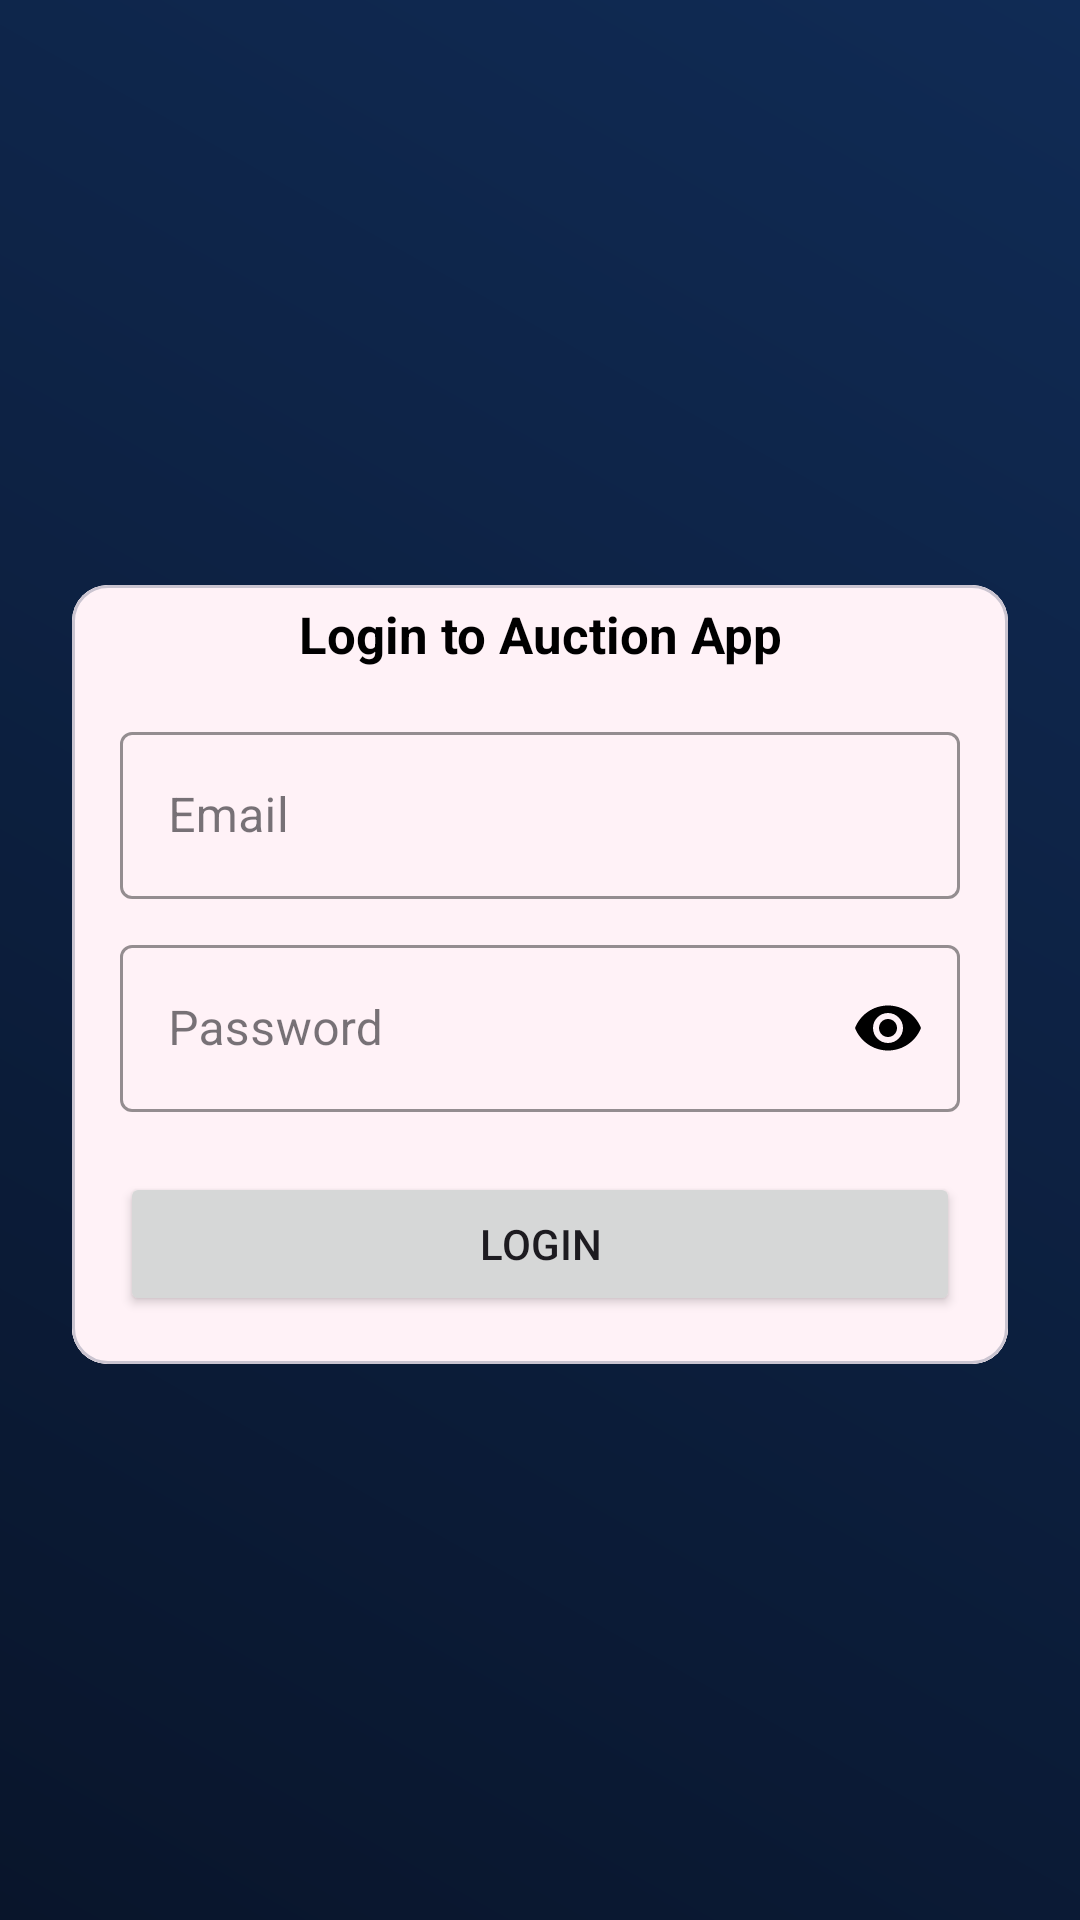

Produce the Android XML layout that renders to this screen, including the resource entries it uses.
<!-- AndroidManifest.xml: application theme Theme.JPL2 -->
<!-- res/layout/activity_login.xml -->
<LinearLayout xmlns:android="http://schemas.android.com/apk/res/android"
    android:layout_width="match_parent"
    android:layout_height="match_parent"
    xmlns:app="http://schemas.android.com/apk/res-auto"
    android:background="@drawable/home_bg"
    android:orientation="vertical"
    android:padding="24dp"
    android:gravity="center">

    <com.google.android.material.card.MaterialCardView
        android:layout_width="match_parent"
        android:layout_height="wrap_content"
        android:padding="24dp"
        android:layout_marginTop="10dp">
        <LinearLayout
            android:layout_width="match_parent"
            android:layout_height="wrap_content"
            android:background="#FFF2F7"
            android:orientation="vertical">
            <TextView
                android:id="@+id/login"
                android:layout_width="wrap_content"
                android:layout_height="wrap_content"
                android:textAlignment="center"
                android:layout_marginTop="5dp"
                android:layout_gravity="center"
                android:textStyle="bold"
                android:textSize="17sp"
                android:textColor="@color/black"
                android:text="Login to Auction App"/>
            <LinearLayout
                android:layout_width="match_parent"
                android:layout_height="wrap_content"
                android:orientation="vertical"
                android:background="#FFF2F7"
                android:padding="16dp">

                <com.google.android.material.textfield.TextInputLayout
                    android:layout_width="match_parent"
                    android:layout_height="wrap_content"
                    android:hint="Email"
                    app:hintTextColor="@color/black"
                    app:boxStrokeColor="@color/black"
                    style="@style/Widget.MaterialComponents.TextInputLayout.OutlinedBox">
                    <com.google.android.material.textfield.TextInputEditText
                        android:layout_width="match_parent"
                        android:layout_height="wrap_content"
                        android:id="@+id/emailInput"
                        android:layout_marginBottom="10dp"
                        android:inputType="textEmailAddress"
                        android:textColor="@color/black"/>
                </com.google.android.material.textfield.TextInputLayout>

                <com.google.android.material.textfield.TextInputLayout
                    android:layout_width="match_parent"
                    android:layout_height="wrap_content"
                    android:hint="Password"
                    app:hintTextColor="@color/black"
                    app:boxStrokeColor="@color/black"
                    app:passwordToggleEnabled="true"
                    app:passwordToggleTint="@color/black"
                    style="@style/Widget.MaterialComponents.TextInputLayout.OutlinedBox">

                    <com.google.android.material.textfield.TextInputEditText
                        android:layout_width="match_parent"
                        android:layout_height="wrap_content"
                        android:id="@+id/passwordInput"
                        android:textColorHint="@color/black"
                        android:inputType="textPassword"
                        android:textColor="@color/black"/>
                </com.google.android.material.textfield.TextInputLayout>

                <Button
                    android:id="@+id/loginBtn"
                    android:text="Login"
                    android:layout_width="match_parent"
                    android:layout_height="wrap_content"
                    android:layout_marginTop="20dp"/>
            </LinearLayout>
        </LinearLayout>



    </com.google.android.material.card.MaterialCardView>


</LinearLayout>
<!-- resources referenced by this layout -->
<resources>
  <color name="black">#000000</color>
  <!-- drawable home_bg (drawable) -->
  <?xml version="1.0" encoding="utf-8"?>
  <shape xmlns:android="http://schemas.android.com/apk/res/android">
      <gradient android:startColor="#09152B" android:endColor="#102B55" android:angle="45"/>
  </shape>
  <style name="Theme.JPL2" parent="Base.Theme.JPL2" />
  <style name="Base.Theme.JPL2" parent="Theme.Material3.DayNight.NoActionBar">
          
          <item name="colorSurface">#F2F2F2</item>
          <item name="android:colorBackground">#F2F2F2</item>
      </style>
</resources>
